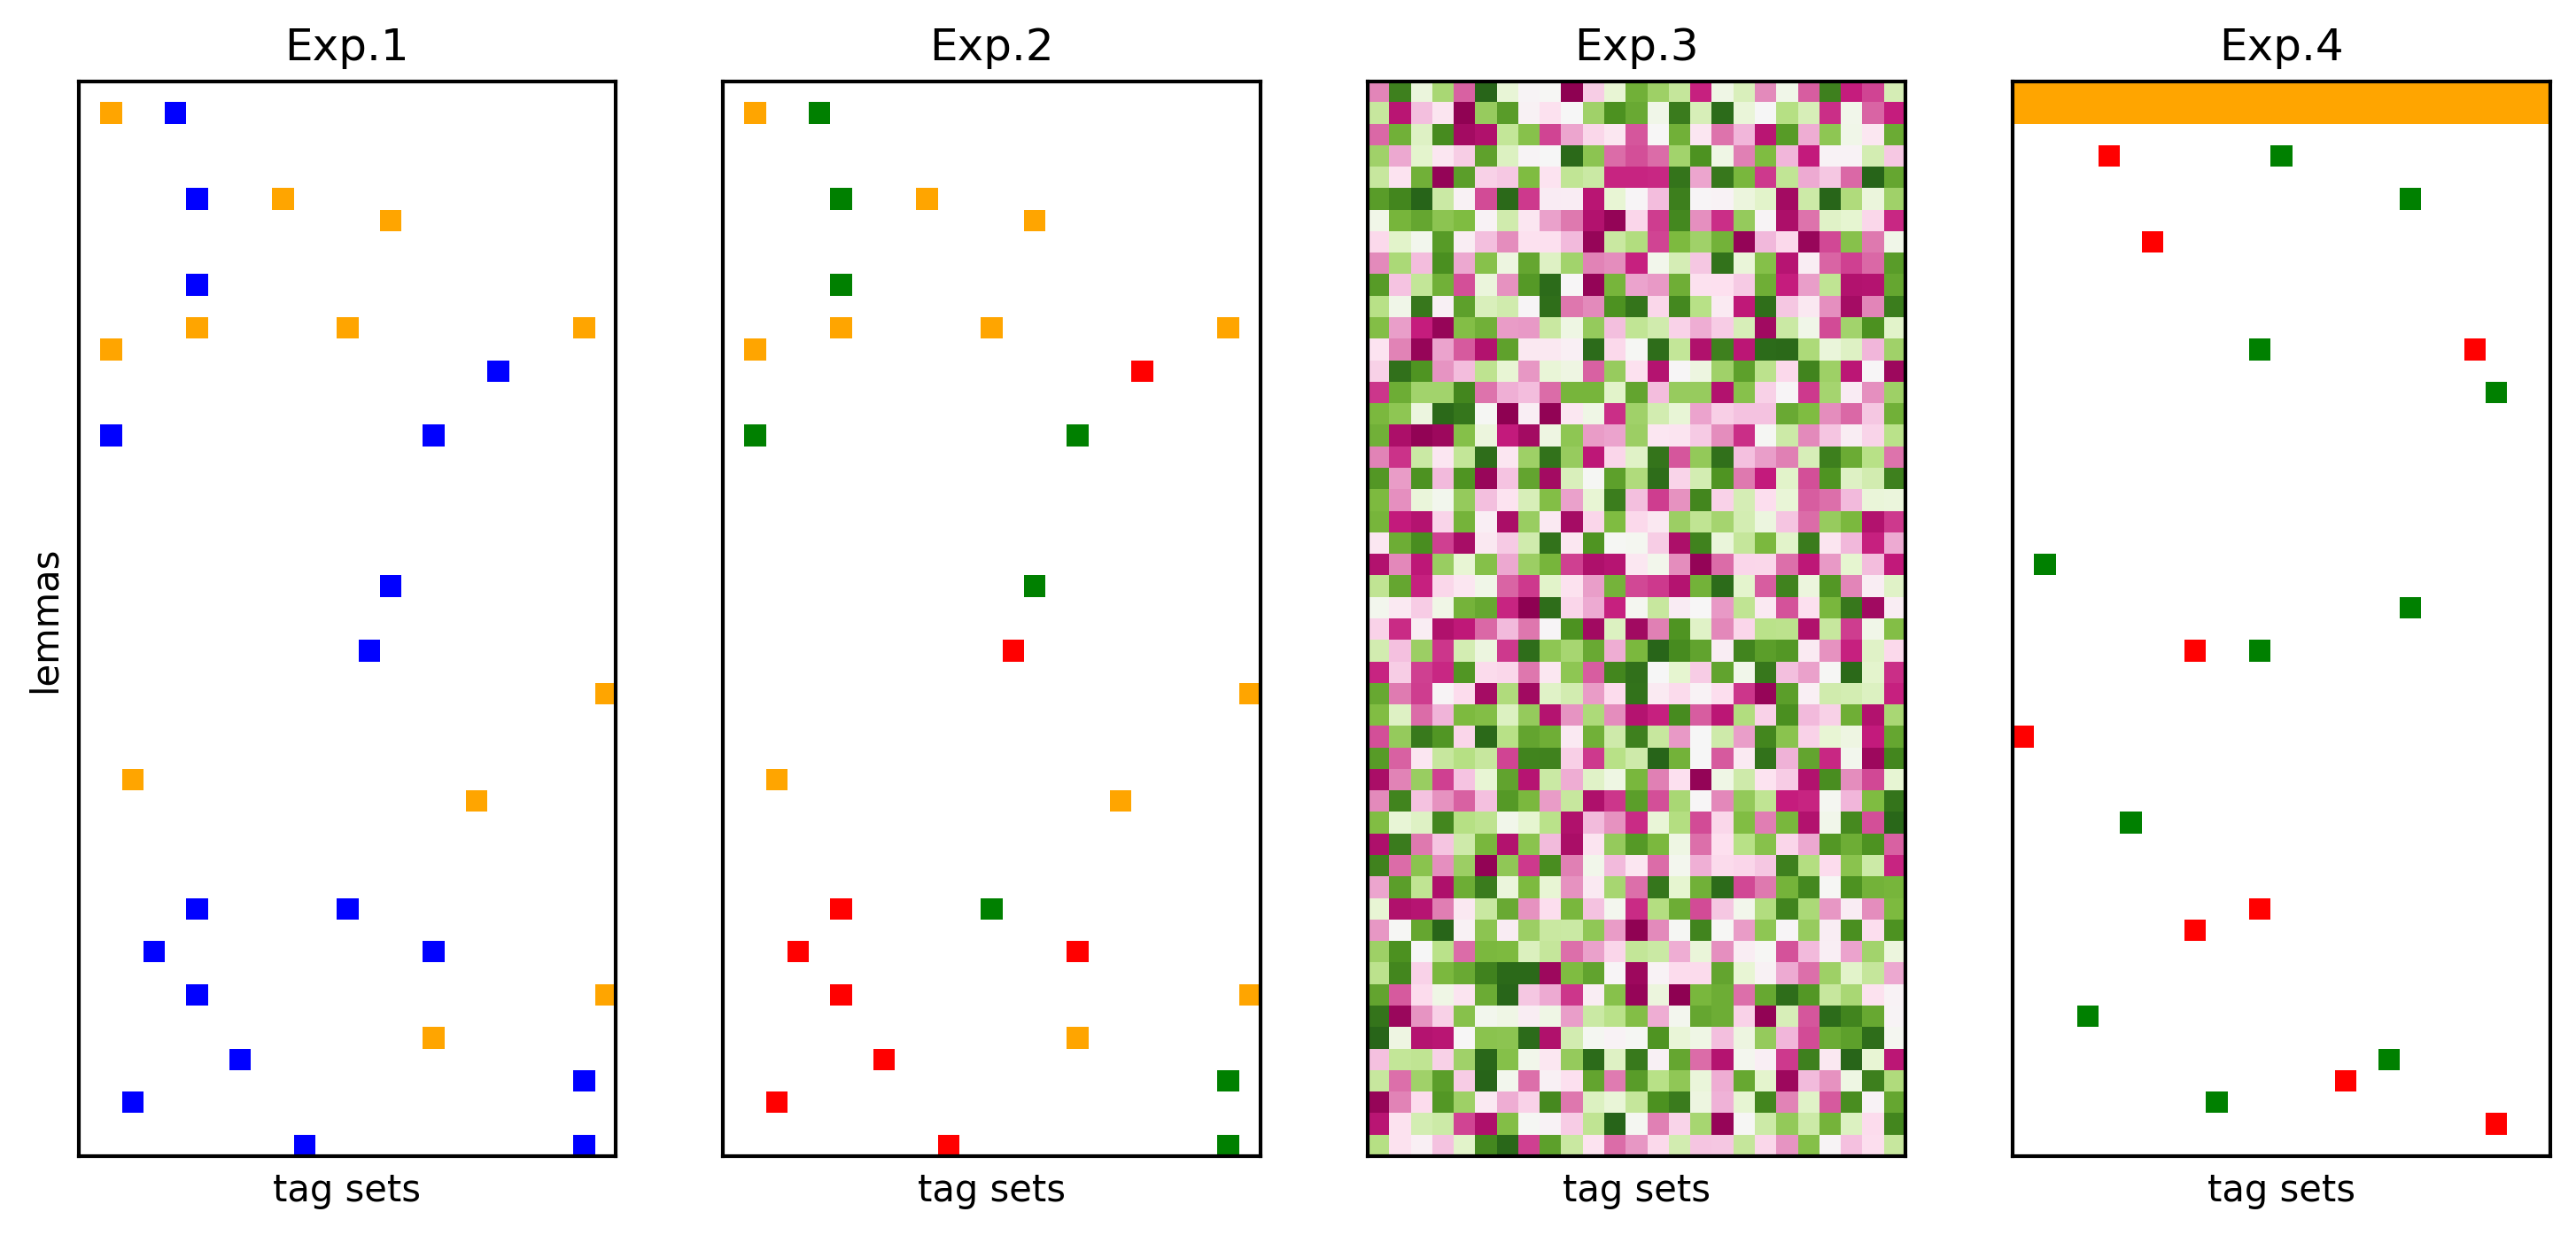

This figure's Python source:
import numpy as np
import matplotlib.pyplot as plt
import random
from matplotlib.colors import ListedColormap
array = np.zeros((50, 25))

# Randomly choose 40 positions in the array
num_items = 40
indices = np.random.choice(50 * 25, num_items, replace=False)
for index in indices:
    row = index // 25
    col = index % 25
    array[row, col] = np.random.randint(1, 100)

plt.figure(figsize=(12, 6))
#=================
plt.subplot(1, 4, 1)
cmap = ListedColormap(['white', 'orange', 'blue', 'blue'])
plt.imshow(array, cmap=cmap)
plt.ylabel('lemmas')
plt.xlabel('tag sets')
plt.gca().set_xticks([])
plt.gca().set_yticks([])
for spine in plt.gca().spines.values():
    spine.set_visible(True)
    spine.set_color('black')
    spine.set_linewidth(1)
plt.title("Exp.1")
#=================
plt.subplot(1, 4, 2)
cmap = ListedColormap(['white', 'orange', 'red' , 'green'])
plt.imshow(array, cmap=cmap)
plt.xlabel('tag sets')
plt.gca().set_xticks([])
plt.gca().set_yticks([])
for spine in plt.gca().spines.values():
    spine.set_visible(True)
    spine.set_color('black')
    spine.set_linewidth(1)
plt.title("Exp.2")
#=================
plt.subplot(1, 4, 3)
data = np.random.rand(50, 25)
plt.imshow(data, cmap= 'PiYG')
plt.xlabel('tag sets')
plt.gca().set_xticks([])
plt.gca().set_yticks([])
for spine in plt.gca().spines.values():
    spine.set_visible(True)
    spine.set_color('black') 
    spine.set_linewidth(1)
plt.title("Exp.3")
#=================
array2 = np.zeros((50, 25))
indices = np.random.choice(50 * 25, 20, replace=False)
for index in indices:
    row = index // 25
    col = index % 25
    array2[row, col] = np.random.randint(50, 100)
for i in range(2):
    for j in range(25):
      array2[i, j] = 40
plt.subplot(1, 4, 4)
cmap = ListedColormap(['white', 'orange', 'red' , 'green'])
plt.imshow(array2, cmap=cmap)
plt.xlabel('tag sets')
plt.gca().set_xticks([])
plt.gca().set_yticks([])
for spine in plt.gca().spines.values():
    spine.set_visible(True)
    spine.set_color('black')
    spine.set_linewidth(1)
plt.title("Exp.4")

plt.savefig(f'figures/experiments_diagram.png', dpi=300, bbox_inches='tight')